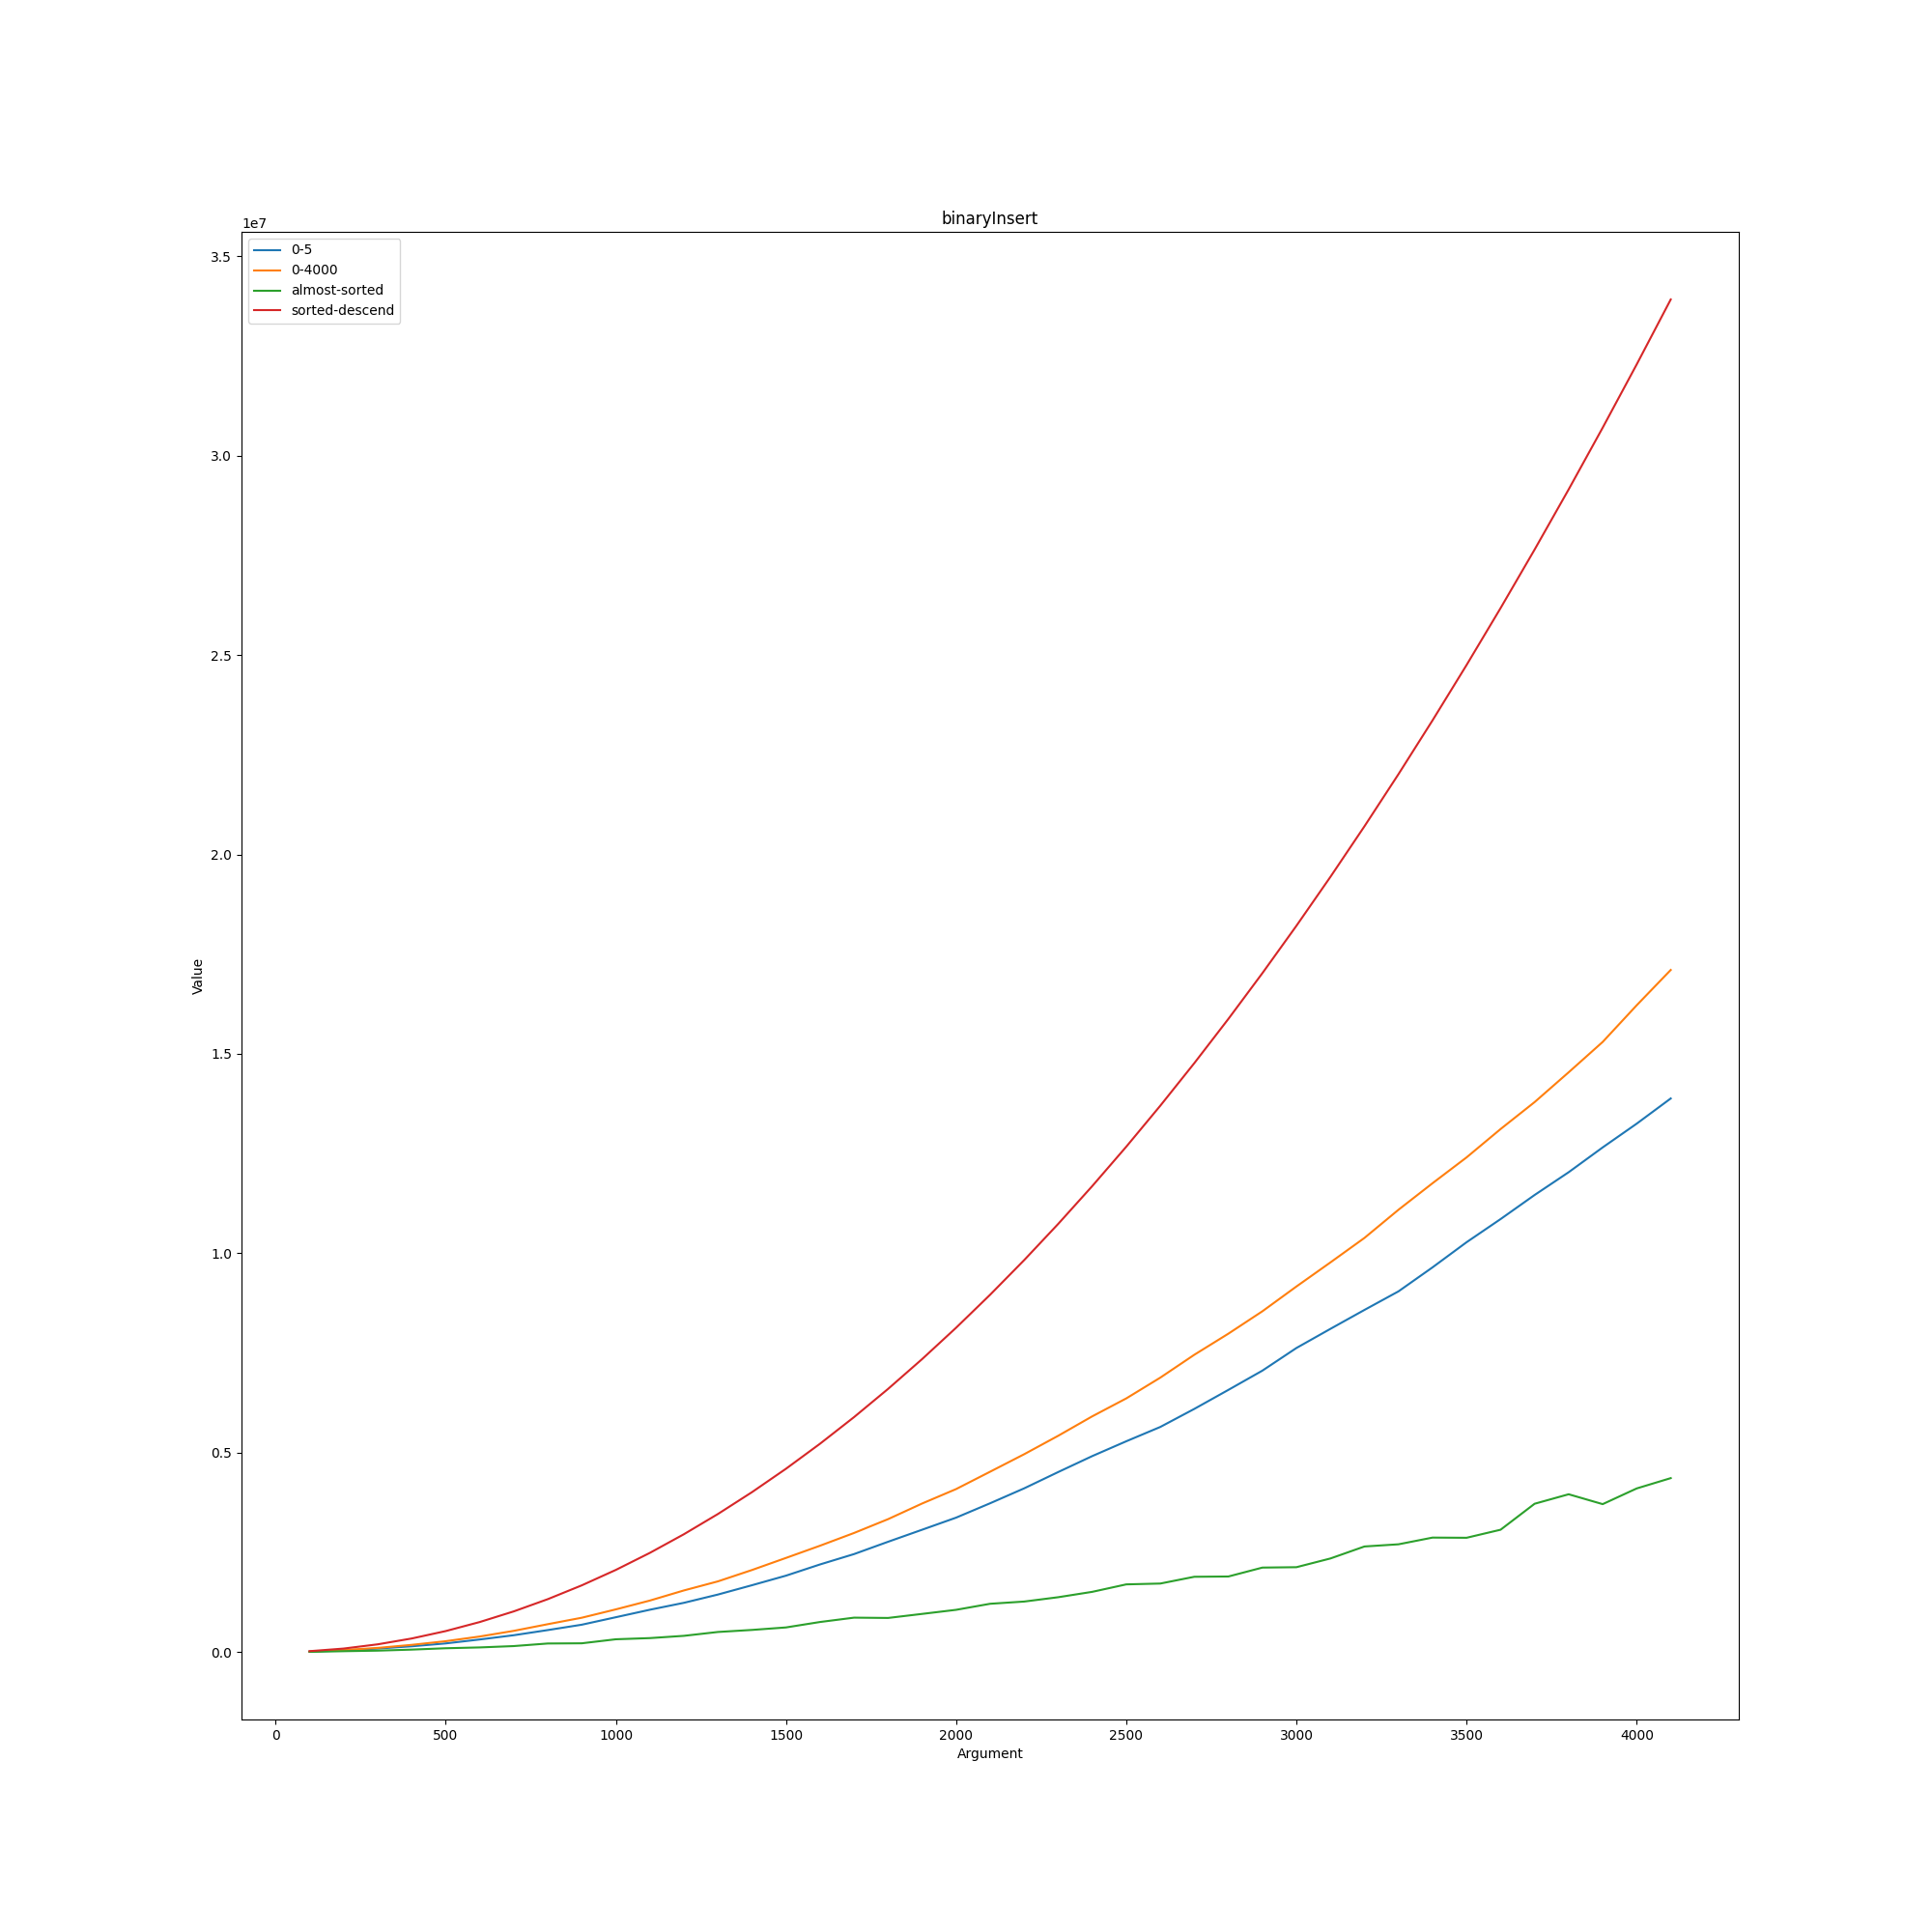

Source data for this figure (header and first rows):
binaryInsert; ; ; ; 
; 0-5; 0-4000; almost-sorted; sorted-descend
100; 13292; 14387; 6860; 24223
200; 42540; 53489; 23494; 89643
300; 89265; 105472; 37328; 195495
400; 146499; 182280; 63350; 341673
500; 218564; 274093; 97548; 527852
600; 317301; 391551; 118093; 754530
700; 424025; 533473; 151877; 1.02129e+06
800; 553116; 700746; 216634; 1.32803e+06
900; 687797; 862757; 221583; 1.67477e+06
1000; 875269; 1.07196e+06; 322619; 2.06147e+06
1100; 1.06302e+06; 1.29297e+06; 351937; 2.48864e+06
1200; 1.23654e+06; 1.54670e+06; 408642; 2.95599e+06
1300; 1.44386e+06; 1.77415e+06; 505446; 3.46326e+06
1400; 1.67748e+06; 2.05876e+06; 556756; 4.01057e+06
1500; 1.91729e+06; 2.362e+06; 619234; 4.59783e+06
1600; 2.19854e+06; 2.66804e+06; 755506; 5.22506e+06
1700; 2.45838e+06; 2.98756e+06; 864462; 5.89233e+06
1800; 2.76711e+06; 3.33417e+06; 857106; 6.59961e+06
1900; 3.06893e+06; 3.72614e+06; 958495; 7.34685e+06
2000; 3.37228e+06; 4.08866e+06; 1.06097e+06; 8.13413e+06
2100; 3.73285e+06; 4.52425e+06; 1.21265e+06; 8.96164e+06
2200; 4.10664e+06; 4.96239e+06; 1.26828e+06; 9.82945e+06
2300; 4.51542e+06; 5.42494e+06; 1.37701e+06; 1.07373e+07
2400; 4.91527e+06; 5.91215e+06; 1.51176e+06; 1.16851e+07
2500; 5.28698e+06; 6.36166e+06; 1.69898e+06; 1.26728e+07
2600; 5.64586e+06; 6.88232e+06; 1.71984e+06; 1.37006e+07
2700; 6.09882e+06; 7.45619e+06; 1.88956e+06; 1.47683e+07
2800; 6.575e+06; 7.98449e+06; 1.89633e+06; 1.58761e+07
2900; 7.05802e+06; 8.54626e+06; 2.11987e+06; 1.70238e+07
3000; 7.62551e+06; 9.16736e+06; 2.12959e+06; 1.82114e+07
3100; 8.10599e+06; 9.77178e+06; 2.3486e+06; 1.94392e+07
3200; 8.58051e+06; 1.03859e+07; 2.6492e+06; 2.0707e+07
3300; 9.04597e+06; 1.10921e+07; 2.70388e+06; 2.20146e+07
3400; 9.64766e+06; 1.1757e+07; 2.87199e+06; 2.33622e+07
3500; 1.02776e+07; 1.24045e+07; 2.86731e+06; 2.47499e+07
3600; 1.08581e+07; 1.31156e+07; 3.0692e+06; 2.61776e+07
3700; 1.14622e+07; 1.37914e+07; 3.72051e+06; 2.76453e+07
3800; 1.20328e+07; 1.45379e+07; 3.95819e+06; 2.91528e+07
3900; 1.26548e+07; 1.52996e+07; 3.71076e+06; 3.07004e+07
4000; 1.32506e+07; 1.62192e+07; 4.10439e+06; 3.2288e+07
4100; 1.38825e+07; 1.71044e+07; 4.36283e+06; 3.39157e+07
